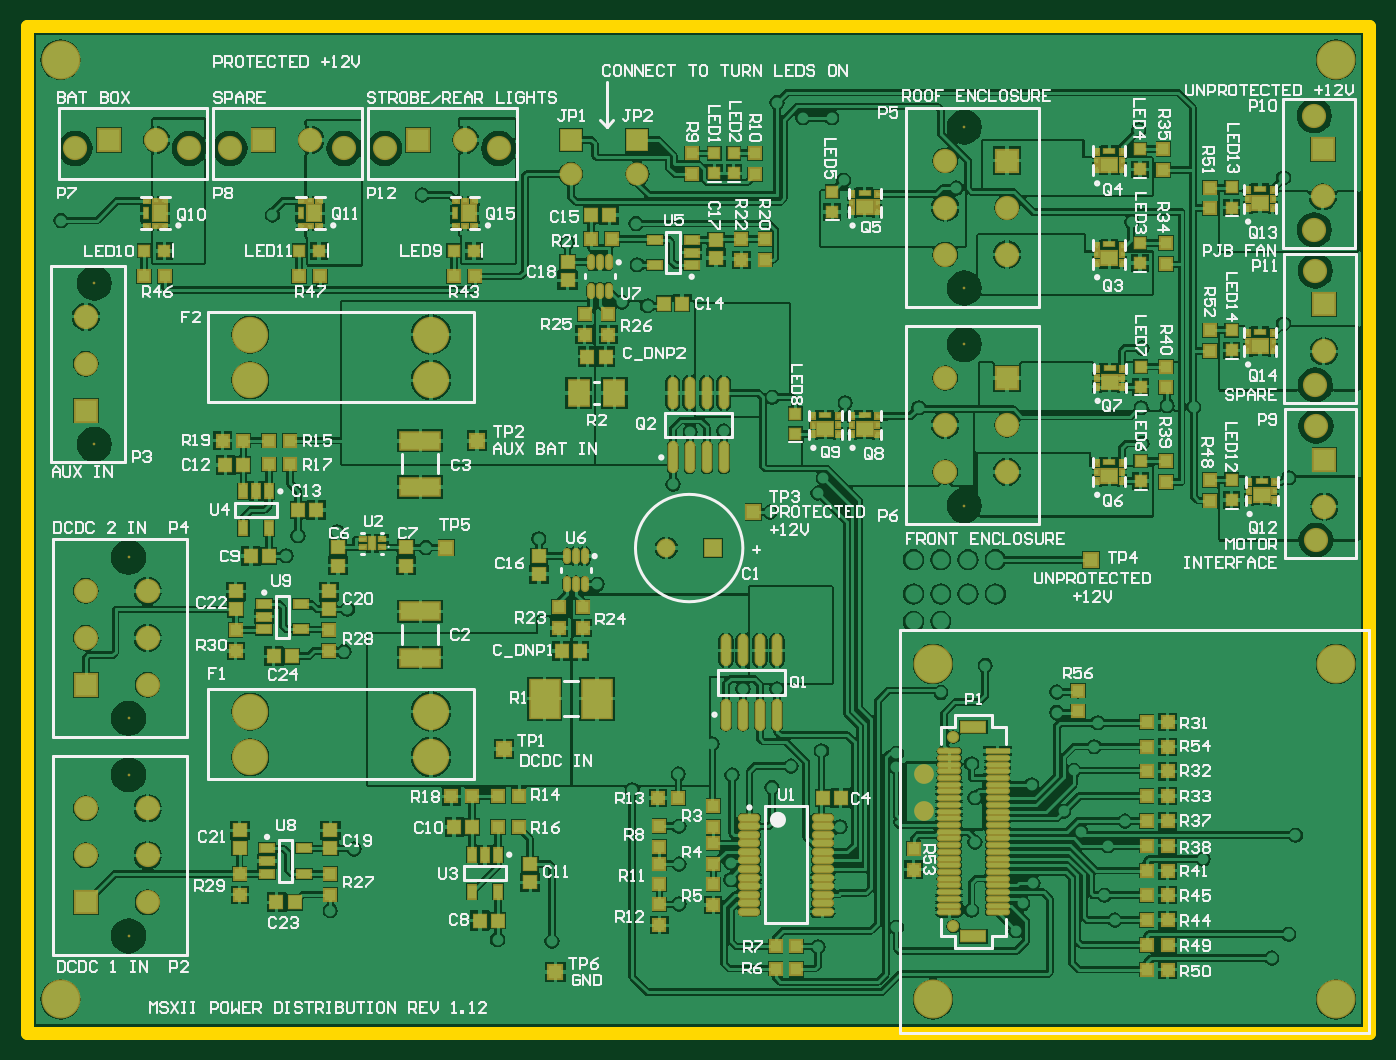
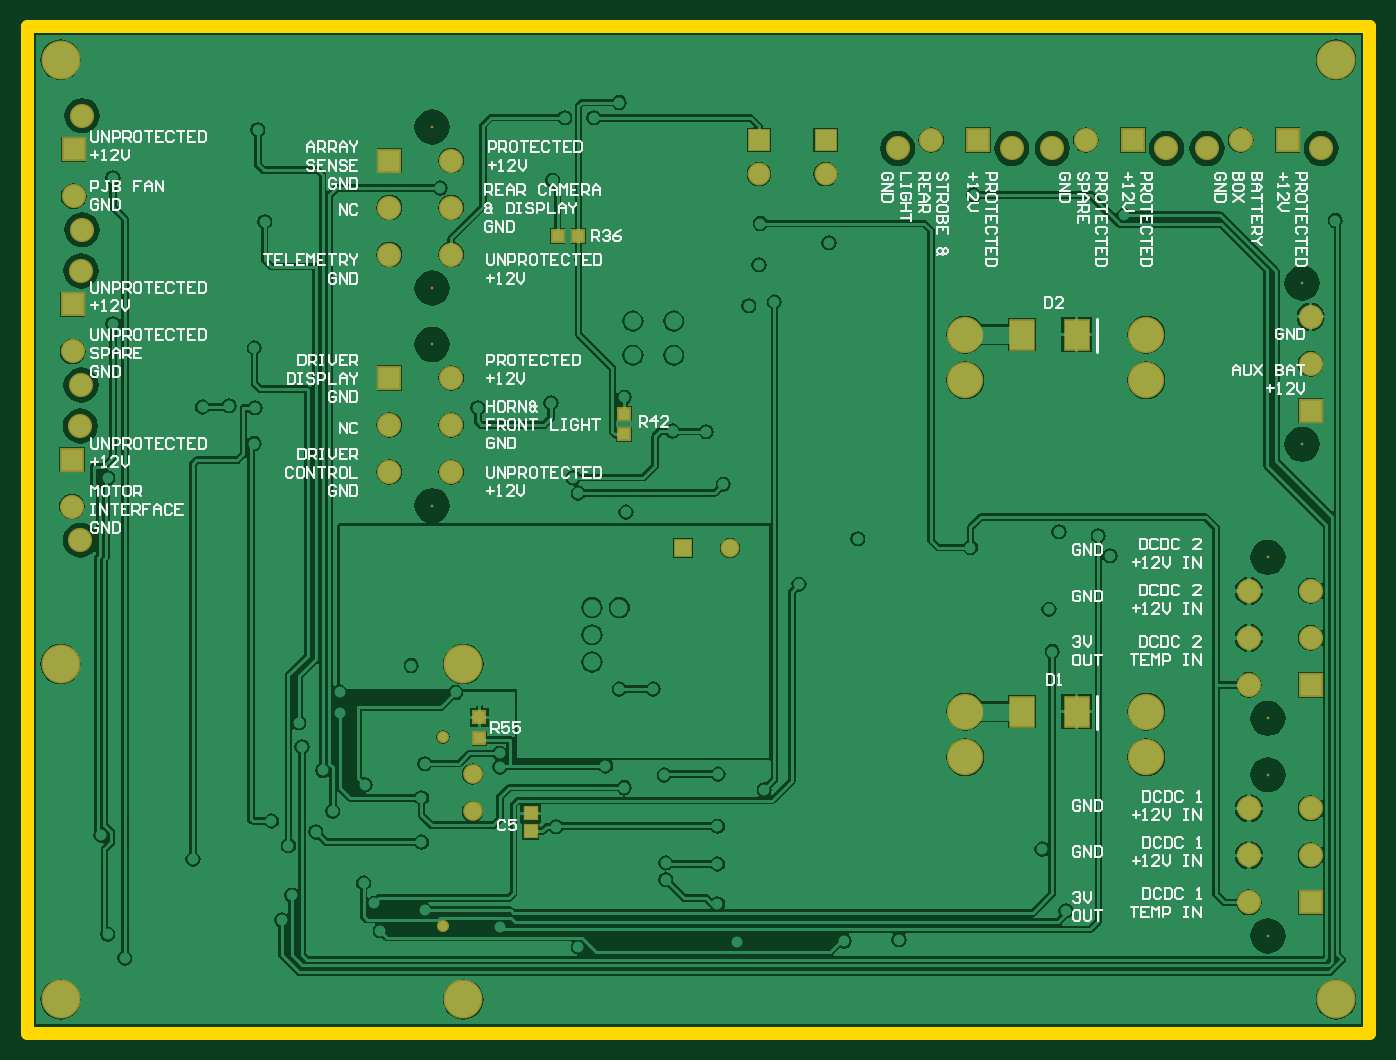
Circuit board: 9 layer files. Board 100.0 x 75.0 mm.
- bottom_copper: PowerDistribution.GBL (86867 bytes)
- bottom_silk: PowerDistribution.GBO (44656 bytes)
- paste: PowerDistribution.GBP (426 bytes)
- bottom_mask: PowerDistribution.GBS (2433 bytes)
- outline: PowerDistribution.GKO (164 bytes)
- top_copper: PowerDistribution.GTL (187166 bytes)
- top_silk: PowerDistribution.GTO (74063 bytes)
- paste: PowerDistribution.GTP (8846 bytes)
- top_mask: PowerDistribution.GTS (10846 bytes)

=== bottom_copper: PowerDistribution.GBL (86867 bytes, source omitted) ===
=== bottom_silk: PowerDistribution.GBO (44656 bytes, source omitted) ===
=== paste: PowerDistribution.GBP ===
G04 Layer_Color=128*
%FSLAX25Y25*%
%MOIN*%
G70*
G01*
G75*
%ADD12R,0.03347X0.03347*%
%ADD20R,0.03347X0.03347*%
%ADD21R,0.03937X0.03543*%
%ADD59R,0.07000X0.08500*%
D12*
X238102Y233787D02*
D03*
X232000D02*
D03*
D20*
X261000Y86449D02*
D03*
Y92551D02*
D03*
X218561Y181657D02*
D03*
Y175554D02*
D03*
D21*
X246000Y59130D02*
D03*
Y64445D02*
D03*
D59*
X101898Y204839D02*
D03*
X85898D02*
D03*
X101829Y94275D02*
D03*
X85829D02*
D03*
M02*

=== bottom_mask: PowerDistribution.GBS ===
G04 Layer_Color=16711935*
%FSLAX25Y25*%
%MOIN*%
G70*
G01*
G75*
%ADD70R,0.04147X0.04147*%
%ADD78R,0.04147X0.04147*%
%ADD79R,0.04537X0.04143*%
%ADD94C,0.03556*%
%ADD95C,0.11430*%
%ADD96C,0.06706*%
%ADD97R,0.06706X0.06706*%
%ADD98R,0.05524X0.05524*%
%ADD99C,0.05524*%
%ADD100C,0.10642*%
%ADD101R,0.07099X0.07099*%
%ADD102C,0.07099*%
%ADD103R,0.07099X0.07099*%
%ADD104C,0.00800*%
%ADD105C,0.05800*%
%ADD106R,0.07800X0.09300*%
D70*
X238102Y233787D02*
D03*
X232000D02*
D03*
D78*
X261000Y86449D02*
D03*
Y92551D02*
D03*
X218561Y181657D02*
D03*
Y175554D02*
D03*
D79*
X246000Y59130D02*
D03*
Y64445D02*
D03*
D94*
X271654Y31299D02*
D03*
Y86811D02*
D03*
D95*
X265748Y108268D02*
D03*
X383858D02*
D03*
Y9843D02*
D03*
X265748D02*
D03*
X9843Y285433D02*
D03*
Y9843D02*
D03*
X383858Y285433D02*
D03*
D96*
X179000Y251890D02*
D03*
X159500D02*
D03*
D97*
X179000Y261890D02*
D03*
X159500D02*
D03*
D98*
X201287Y142232D02*
D03*
D99*
X187508D02*
D03*
D100*
X118503Y80889D02*
D03*
X65472D02*
D03*
X118503Y94275D02*
D03*
X65472D02*
D03*
X118503Y191453D02*
D03*
X65472D02*
D03*
X118503Y204838D02*
D03*
X65472D02*
D03*
D101*
X24002Y261890D02*
D03*
X69362D02*
D03*
X114723D02*
D03*
D102*
X37782D02*
D03*
X14160Y259409D02*
D03*
X47624D02*
D03*
X92984D02*
D03*
X59520D02*
D03*
X83142Y261890D02*
D03*
X378020Y144547D02*
D03*
Y178012D02*
D03*
X380500Y154390D02*
D03*
X380000Y245390D02*
D03*
X377520Y269012D02*
D03*
Y235547D02*
D03*
X377820Y190047D02*
D03*
Y223512D02*
D03*
X380300Y199890D02*
D03*
X128502Y261890D02*
D03*
X104880Y259409D02*
D03*
X138345D02*
D03*
X17264Y115889D02*
D03*
Y129669D02*
D03*
X35374D02*
D03*
Y115889D02*
D03*
Y102110D02*
D03*
X17264Y52110D02*
D03*
Y65889D02*
D03*
X35374D02*
D03*
Y52110D02*
D03*
Y38330D02*
D03*
X287410Y242090D02*
D03*
Y228310D02*
D03*
X269300D02*
D03*
Y242090D02*
D03*
Y255869D02*
D03*
X287410Y178310D02*
D03*
Y164531D02*
D03*
X269300D02*
D03*
Y178310D02*
D03*
Y192090D02*
D03*
X17264Y196287D02*
D03*
Y210067D02*
D03*
D103*
X380500Y168169D02*
D03*
X380000Y259169D02*
D03*
X380300Y213669D02*
D03*
X17264Y102110D02*
D03*
Y38330D02*
D03*
X287410Y255869D02*
D03*
Y192090D02*
D03*
X17264Y182508D02*
D03*
D104*
X29784Y92267D02*
D03*
Y139511D02*
D03*
Y28488D02*
D03*
Y75732D02*
D03*
X274890Y265712D02*
D03*
Y218468D02*
D03*
Y201932D02*
D03*
Y154688D02*
D03*
X19744Y172665D02*
D03*
Y219909D02*
D03*
D105*
X263000Y65000D02*
D03*
Y76000D02*
D03*
D106*
X101898Y204839D02*
D03*
X85898D02*
D03*
X101829Y94275D02*
D03*
X85829D02*
D03*
M02*

=== outline: PowerDistribution.GKO ===
G04 Layer_Color=16711935*
%FSLAX25Y25*%
%MOIN*%
G70*
G01*
G75*
%ADD107C,0.03937*%
D107*
X0Y0D02*
Y295276D01*
Y0D02*
X393701D01*
Y295276D01*
X0D02*
X393701D01*
M02*

=== top_copper: PowerDistribution.GTL (187166 bytes, source omitted) ===
=== top_silk: PowerDistribution.GTO (74063 bytes, source omitted) ===
=== paste: PowerDistribution.GTP (8846 bytes, source omitted) ===
=== top_mask: PowerDistribution.GTS (10846 bytes, source omitted) ===
